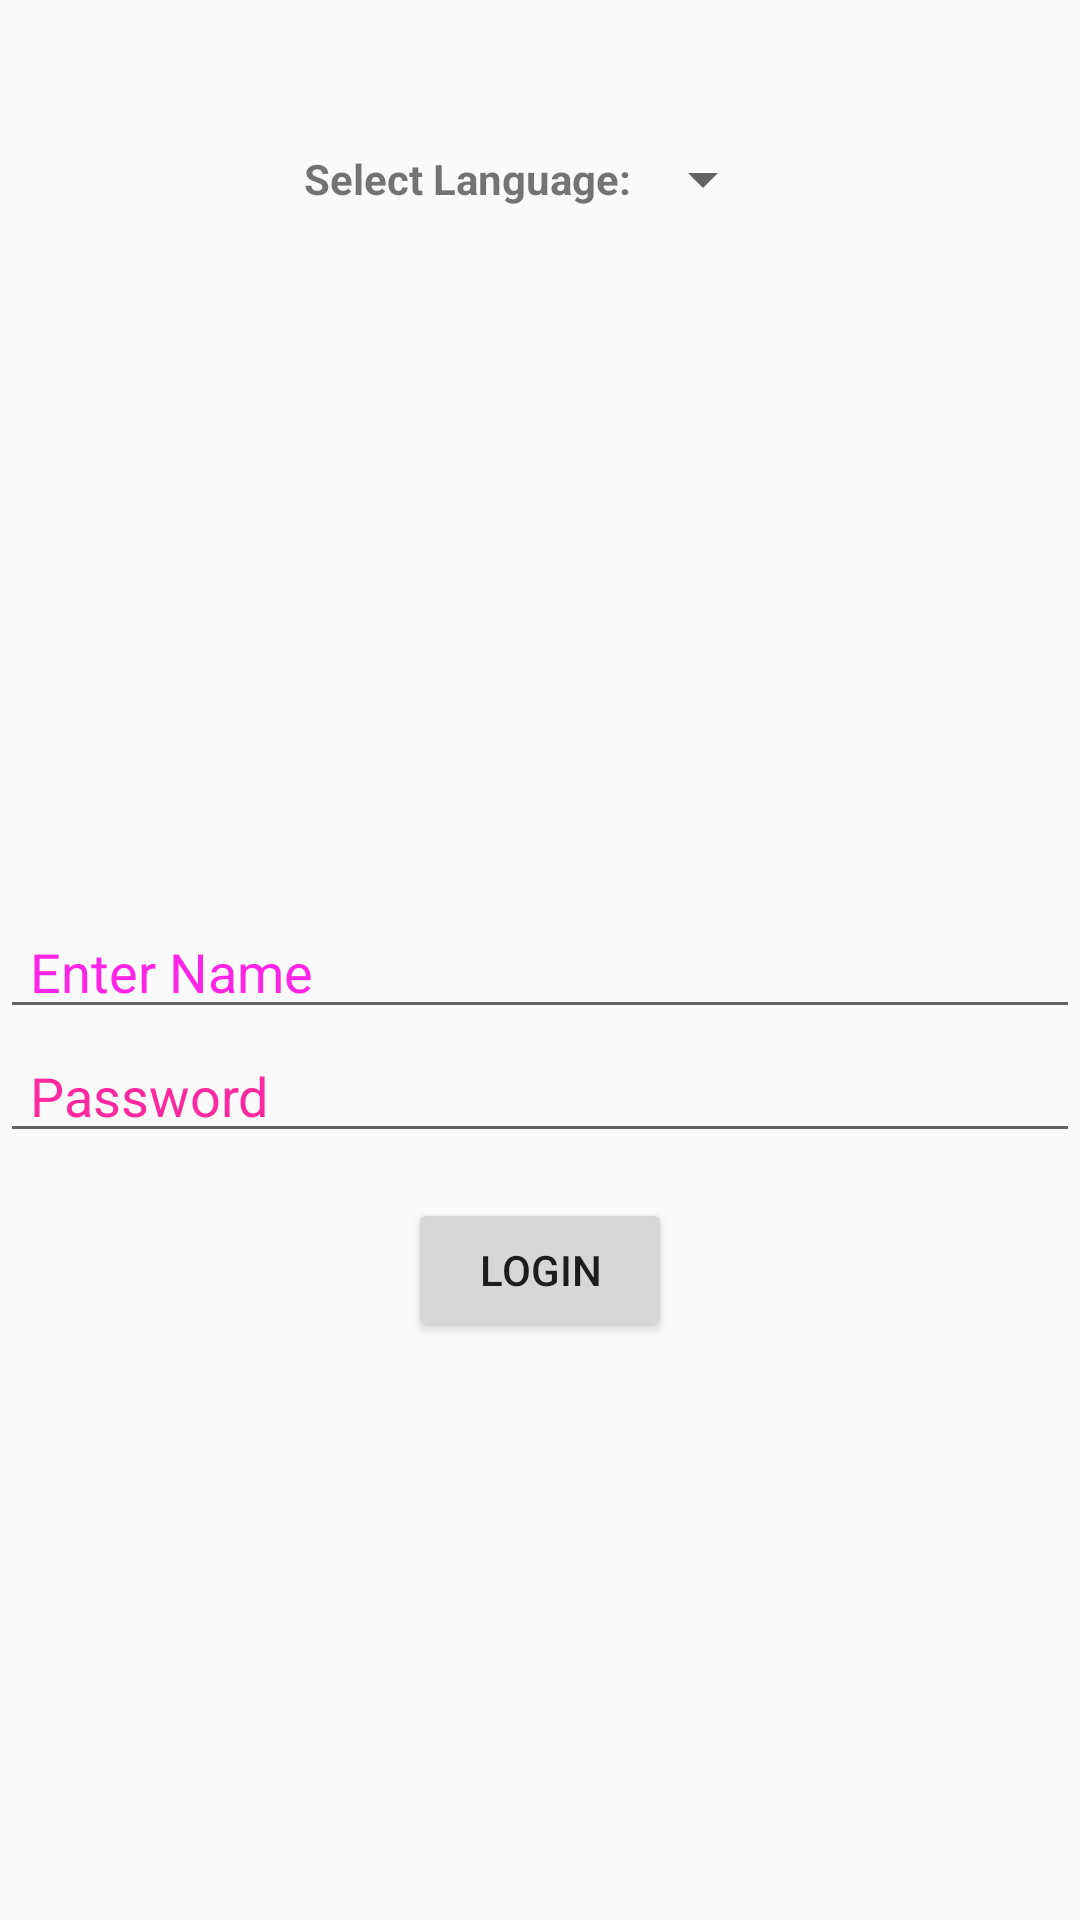

This screen was rendered from an Android layout file. Write that file and the resources it references.
<!-- AndroidManifest.xml: activity theme AppTheme -->
<!-- res/layout/activity_main.xml -->
<?xml version = "1.0" encoding = "utf-8"?>
<RelativeLayout xmlns:android = "http://schemas.android.com/apk/res/android"
    xmlns:tools = "http://schemas.android.com/tools" android:layout_width="match_parent"
    android:layout_height = "match_parent"
    tools:context = ".MainActivity">

    <TextView android:text = "Login" android:layout_width="wrap_content"
        android:layout_height = "wrap_content"
        android:id = "@+id/login"
        android:textSize = "35dp"
        android:visibility="gone"
        android:layout_alignParentTop = "true"
        android:layout_centerHorizontal = "true" />
    <RelativeLayout
        android:layout_width="match_parent"
        android:layout_below="@+id/login"
        android:layout_marginTop="50dp"
        android:gravity="center"
        android:layout_centerHorizontal = "true"
        android:layout_height="wrap_content">
        <TextView
            android:id="@+id/txtVw"
            android:layout_width="wrap_content"
            android:layout_height="wrap_content"
            android:text="Select Language:"
            android:textStyle="bold"
             />
        <Spinner
            android:id="@+id/spinner1"
            android:layout_width="wrap_content"
            android:layout_height="wrap_content"
            android:layout_alignBottom="@+id/txtVw"
            android:layout_toRightOf="@+id/txtVw" />

    </RelativeLayout>


<RelativeLayout
    android:layout_width="match_parent"
    android:layout_centerInParent="true"
    android:id="@+id/r1"
    android:layout_height="wrap_content">
    <EditText
        android:layout_width = "wrap_content"
        android:layout_height = "wrap_content"
        android:id = "@+id/editText"
        android:hint = "Enter Name"
        android:focusable = "true"
        android:paddingLeft="10dp"
        android:textColorHighlight = "#ff7eff15"
        android:textColorHint = "#ffff25e6"
        android:layout_marginTop = "46dp"
        android:layout_alignParentLeft = "true"
        android:layout_alignParentStart = "true"
        android:layout_alignParentRight = "true"
        android:layout_alignParentEnd = "true" />

    <EditText
        android:layout_width="wrap_content"
        android:layout_height="wrap_content"
        android:inputType="textPassword"
        android:ems="10"
        android:paddingLeft="10dp"
        android:id="@+id/editText2"
        android:layout_below="@+id/editText"
        android:layout_alignParentLeft="true"
        android:layout_alignParentStart="true"
        android:layout_alignRight="@+id/editText"
        android:layout_alignEnd="@+id/editText"
        android:textColorHint="#ffff299f"
        android:hint="Password" />
</RelativeLayout>





    <Button
        android:layout_width="wrap_content"
        android:layout_height="wrap_content"
        android:text="login"
        android:id="@+id/button"
        android:layout_marginTop="15dp"
        android:layout_centerHorizontal = "true"
        android:layout_below="@+id/r1"
     />



</RelativeLayout>
<!-- resources referenced by this layout -->
<resources>
  <style name="AppTheme" parent="Theme.AppCompat.Light.DarkActionBar">
          
          <item name="colorPrimary">@color/colorPrimary</item>
          <item name="colorPrimaryDark">@color/colorPrimaryDark</item>
          <item name="colorAccent">@color/colorAccent</item>
          <item name="windowActionBar">false</item>
          <item name="windowNoTitle">true</item>
      </style>
  <!-- not gathered from this repository: default colours our renderer supplied (Android Studio template values) -->
  <color name="colorPrimary">#FF6200EE</color>
  <color name="colorPrimaryDark">#FF3700B3</color>
  <color name="colorAccent">#FF03DAC5</color>
</resources>
